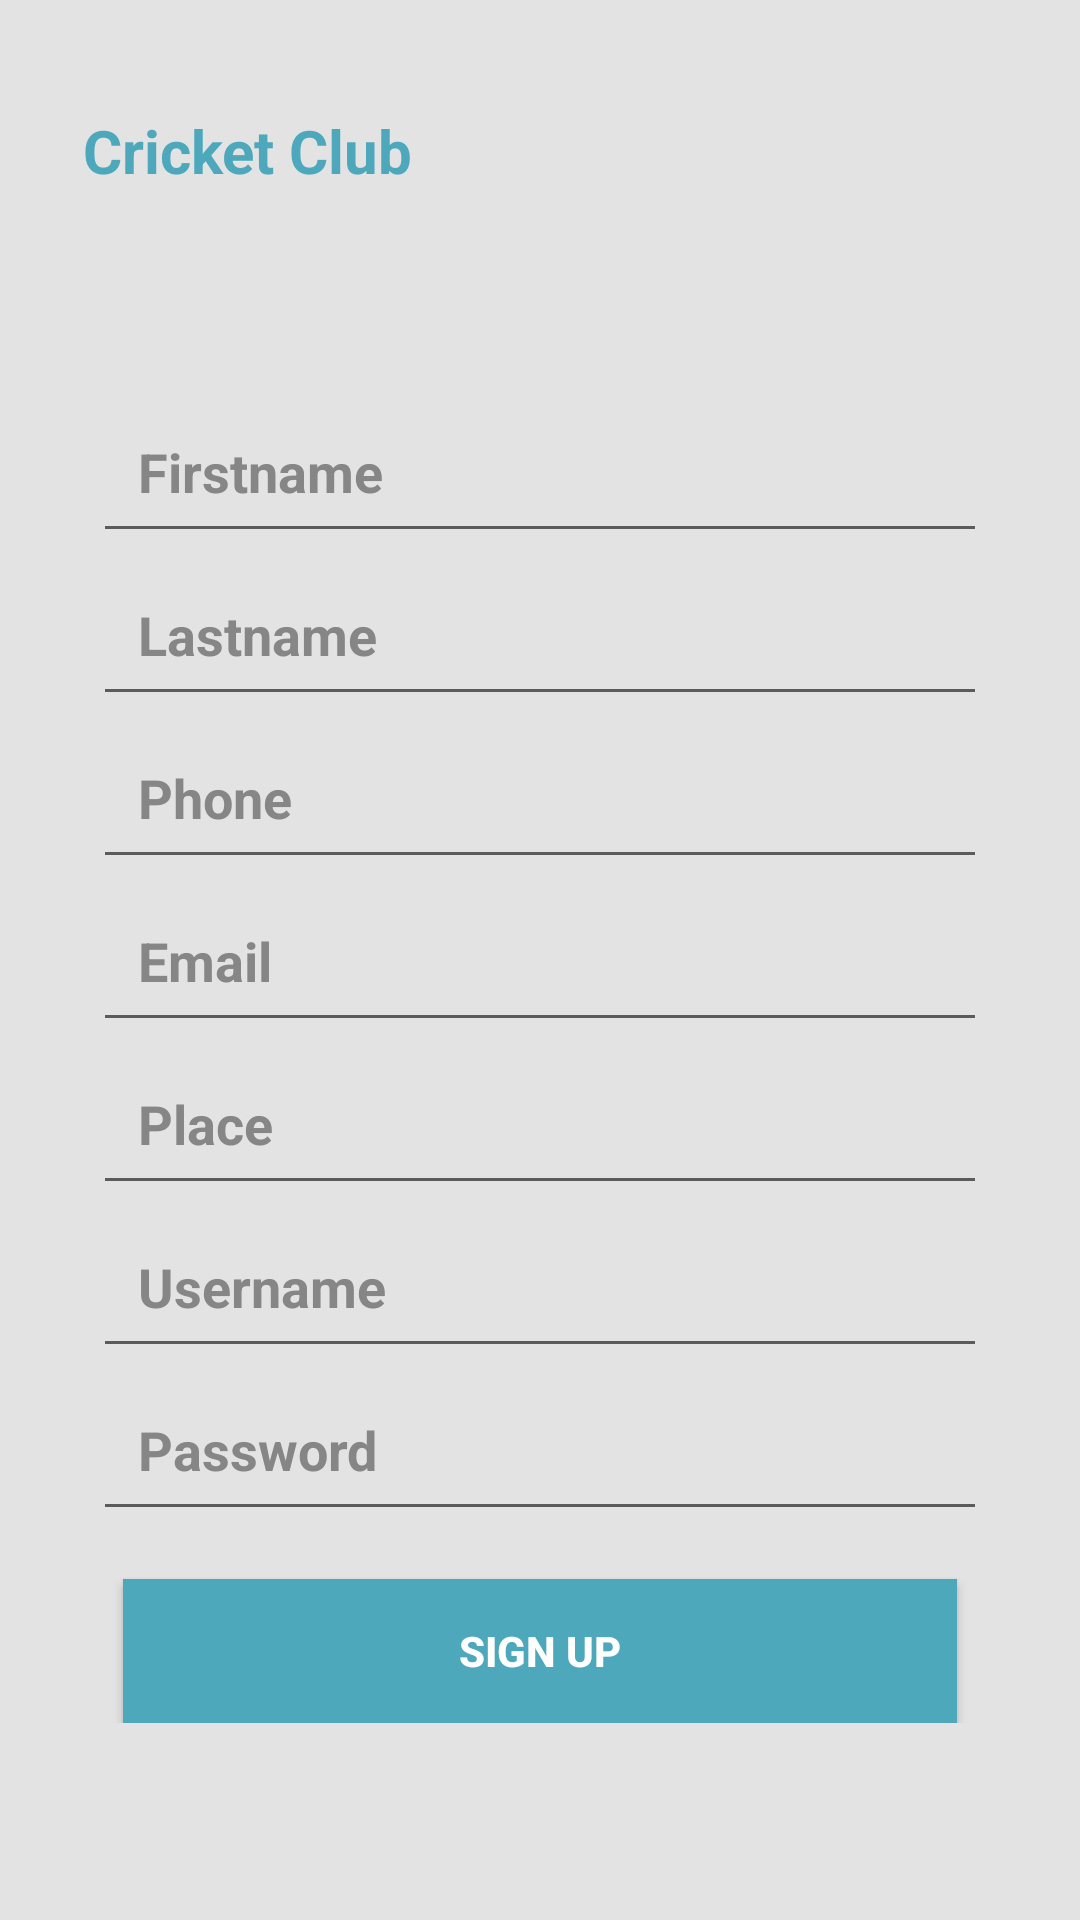

Reconstruct the res/layout file that produces this screen, plus the resources it refers to.
<!-- AndroidManifest.xml: application theme Theme.CricketMangemenet -->
<!-- res/layout/activity_register.xml -->
<?xml version="1.0" encoding="utf-8"?>
<androidx.constraintlayout.widget.ConstraintLayout xmlns:android="http://schemas.android.com/apk/res/android"
    xmlns:app="http://schemas.android.com/apk/res-auto"
    xmlns:tools="http://schemas.android.com/tools"
    android:layout_width="match_parent"
    android:layout_height="match_parent"
    android:background="#e3e3e3"
    tools:context=".Register">

    <TextView
        android:id="@+id/textView5"
        android:layout_width="wrap_content"
        android:layout_height="wrap_content"
        android:text="Cricket Club"
        android:textColor="@color/primary"
        android:textSize="20dp"
        android:textStyle="bold"
        app:layout_constraintBottom_toBottomOf="parent"
        app:layout_constraintEnd_toEndOf="parent"
        app:layout_constraintHorizontal_bias="0.11"
        app:layout_constraintStart_toStartOf="parent"
        app:layout_constraintTop_toTopOf="parent"
        app:layout_constraintVertical_bias="0.060000002" />



    <ScrollView
        android:id="@+id/scrollView2"
        android:layout_width="0dp"
        android:layout_height="match_parent"
        android:layout_marginStart="1dp"
        android:layout_marginEnd="1dp"
        android:layout_marginTop="100dp"
        app:layout_constraintEnd_toEndOf="parent"
        app:layout_constraintStart_toStartOf="parent"
        app:layout_constraintTop_toTopOf="parent">

        <LinearLayout
            android:layout_width="match_parent"
            android:paddingVertical="30dp"
            android:layout_height="wrap_content"
            android:orientation="vertical">


            <EditText
                android:id="@+id/editTextTextPersonName7"
                android:layout_width="match_parent"
                android:layout_height="wrap_content"
                android:layout_marginLeft="30dp"
                android:layout_marginRight="30dp"
                android:drawableLeft="@drawable/username"
                android:drawablePadding="10dp"
                android:ems="10"
                android:hint="Firstname"
                android:inputType="textPersonName"
                android:padding="15dp"

                android:textColor="#3e3e3e"
                android:textColorHint="#878686"
                android:textStyle="bold"
                app:layout_constraintBottom_toTopOf="@+id/editTextTextPersonName6"
                app:layout_constraintEnd_toEndOf="parent"
                app:layout_constraintStart_toStartOf="parent"
                app:layout_constraintTop_toTopOf="parent"
                app:layout_constraintVertical_bias="1.0" />

            <EditText
                android:id="@+id/editTextTextPersonName6"
                android:layout_width="match_parent"
                android:layout_height="wrap_content"
                android:layout_marginLeft="30dp"
                android:layout_marginRight="30dp"
                android:drawableLeft="@drawable/username"
                android:drawablePadding="10dp"
                android:ems="10"
                android:hint="Lastname"
                android:inputType="textPersonName"
                android:padding="15dp"
                android:textColor="#3e3e3e"
                android:textColorHint="#878686"
                android:textStyle="bold"
                app:layout_constraintBottom_toTopOf="@+id/editTextTextPersonName2"
                app:layout_constraintEnd_toEndOf="parent"
                app:layout_constraintStart_toStartOf="parent"
                app:layout_constraintTop_toTopOf="parent"
                app:layout_constraintVertical_bias="1.0" />

    <TextView
        android:id="@+id/textView9"
        android:layout_width="wrap_content"
        android:layout_height="wrap_content"
        android:text="Dont have an account? Register"
        android:textColor="#878686"
        android:textStyle="bold"
        android:visibility="gone"
        app:layout_constraintBottom_toBottomOf="parent"
        app:layout_constraintEnd_toEndOf="parent"
        app:layout_constraintStart_toStartOf="parent"
        app:layout_constraintTop_toBottomOf="@+id/button2" />

    <EditText
        android:id="@+id/phone"
        android:layout_width="match_parent"
        android:layout_height="wrap_content"
        android:layout_marginLeft="30dp"
        android:layout_marginRight="30dp"
        android:drawableLeft="@drawable/username"
        android:drawablePadding="10dp"
        android:ems="10"
        android:hint="Phone"
        android:inputType="number"
        android:padding="15dp"
        android:textColor="#3e3e3e"
        android:textColorHint="#878686"
        android:textStyle="bold"
        app:layout_constraintBottom_toTopOf="@+id/username"
        app:layout_constraintEnd_toEndOf="parent"
        app:layout_constraintStart_toStartOf="parent"
        app:layout_constraintTop_toTopOf="parent"
        app:layout_constraintVertical_bias="0.97" />


    <EditText
        android:id="@+id/email"
        android:layout_width="match_parent"
        android:layout_height="wrap_content"
        android:layout_marginLeft="30dp"
        android:layout_marginRight="30dp"
        android:drawableLeft="@drawable/username"
        android:drawablePadding="10dp"
        android:ems="10"
        android:hint="Email"
        android:inputType="textEmailAddress"
        android:padding="15dp"
        android:textColor="#3e3e3e"
        android:textColorHint="#878686"
        android:textStyle="bold"
        app:layout_constraintBottom_toTopOf="@+id/button2"
        app:layout_constraintEnd_toEndOf="parent"
        app:layout_constraintHorizontal_bias="0.266"
        app:layout_constraintStart_toStartOf="parent"
        app:layout_constraintTop_toBottomOf="@+id/editTextTextPersonName3"
        app:layout_constraintVertical_bias="0.0" />

 <EditText
        android:id="@+id/place"
        android:layout_width="match_parent"
        android:layout_height="wrap_content"
        android:layout_marginLeft="30dp"
        android:layout_marginRight="30dp"
        android:drawableLeft="@drawable/username"
        android:drawablePadding="10dp"
        android:ems="10"
        android:hint="Place"
        android:inputType="text"
        android:padding="15dp"
        android:textColor="#3e3e3e"
        android:textColorHint="#878686"
        android:textStyle="bold"
        app:layout_constraintBottom_toTopOf="@+id/button2"
        app:layout_constraintEnd_toEndOf="parent"
        app:layout_constraintHorizontal_bias="0.266"
        app:layout_constraintStart_toStartOf="parent"
        app:layout_constraintTop_toBottomOf="@+id/editTextTextPersonName3"
        app:layout_constraintVertical_bias="0.0" />





            <EditText
                android:id="@+id/username"
                android:layout_width="match_parent"
                android:layout_height="wrap_content"
                android:layout_marginLeft="30dp"
                android:layout_marginRight="30dp"
                android:drawableLeft="@drawable/username"
                android:drawablePadding="10dp"

                android:ems="10"
                android:hint="Username"
                android:inputType="textPersonName"
                android:padding="15dp"
                android:textColor="#3e3e3e"
                android:textColorHint="#878686"
                android:textStyle="bold"
                app:layout_constraintBottom_toBottomOf="@+id/textView9"
                app:layout_constraintEnd_toEndOf="parent"
                app:layout_constraintStart_toStartOf="parent"
                app:layout_constraintTop_toTopOf="parent"
                app:layout_constraintVertical_bias="0.57" />

            <EditText
                android:id="@+id/passw"
                android:layout_width="match_parent"
                android:layout_height="wrap_content"
                android:layout_marginLeft="30dp"
                android:layout_marginRight="30dp"
                android:drawableLeft="@drawable/login_password"
                android:drawablePadding="10dp"
                android:ems="10"
                android:hint="Password"
                android:inputType="textPassword"
                android:padding="15dp"
                android:textColor="#3e3e3e"
                android:textColorHint="#878686"
                android:textStyle="bold"
                app:layout_constraintBottom_toBottomOf="parent"
                app:layout_constraintEnd_toEndOf="parent"
                app:layout_constraintStart_toStartOf="parent"
                app:layout_constraintTop_toTopOf="parent"
                app:layout_constraintVertical_bias="0.6" />

            
            
            
            
            
            
            
            
            
            
            
            
            

            <androidx.appcompat.widget.AppCompatButton
                android:id="@+id/button2"
                android:layout_width="match_parent"
                android:layout_height="wrap_content"
                android:layout_marginLeft="40dp"
                android:layout_marginTop="16dp"
                android:layout_marginRight="40dp"
                android:background="@color/primary"
                android:text="Sign up"
                android:textColor="#fff"
                android:textStyle="bold"
                app:layout_constraintBottom_toBottomOf="parent"
                app:layout_constraintEnd_toEndOf="parent"
                app:layout_constraintHorizontal_bias="0.498"
                app:layout_constraintStart_toStartOf="parent"
                app:layout_constraintTop_toBottomOf="@+id/editTextTextPersonName3"
                app:layout_constraintVertical_bias="0.060000002" />



        </LinearLayout>
    </ScrollView>
</androidx.constraintlayout.widget.ConstraintLayout>
<!-- resources referenced by this layout -->
<resources>
  <color name="primary">#4da8bb</color>
  <style name="Theme.CricketMangemenet" parent="Theme.MaterialComponents.DayNight.DarkActionBar">
          
          <item name="colorPrimary">@color/purple_500</item>
          <item name="colorPrimaryVariant">@color/purple_700</item>
          <item name="colorOnPrimary">@color/white</item>
          
          <item name="colorSecondary">@color/teal_200</item>
          <item name="colorSecondaryVariant">@color/teal_700</item>
          <item name="colorOnSecondary">@color/black</item>
          
          <item name="android:statusBarColor">?attr/colorPrimaryVariant</item>
          
      </style>
  <color name="purple_500">#FF6200EE</color>
  <color name="purple_700">#FF3700B3</color>
  <color name="white">#FFFFFFFF</color>
  <color name="teal_200">#FF03DAC5</color>
  <color name="teal_700">#FF018786</color>
  <color name="black">#FF000000</color>
</resources>
